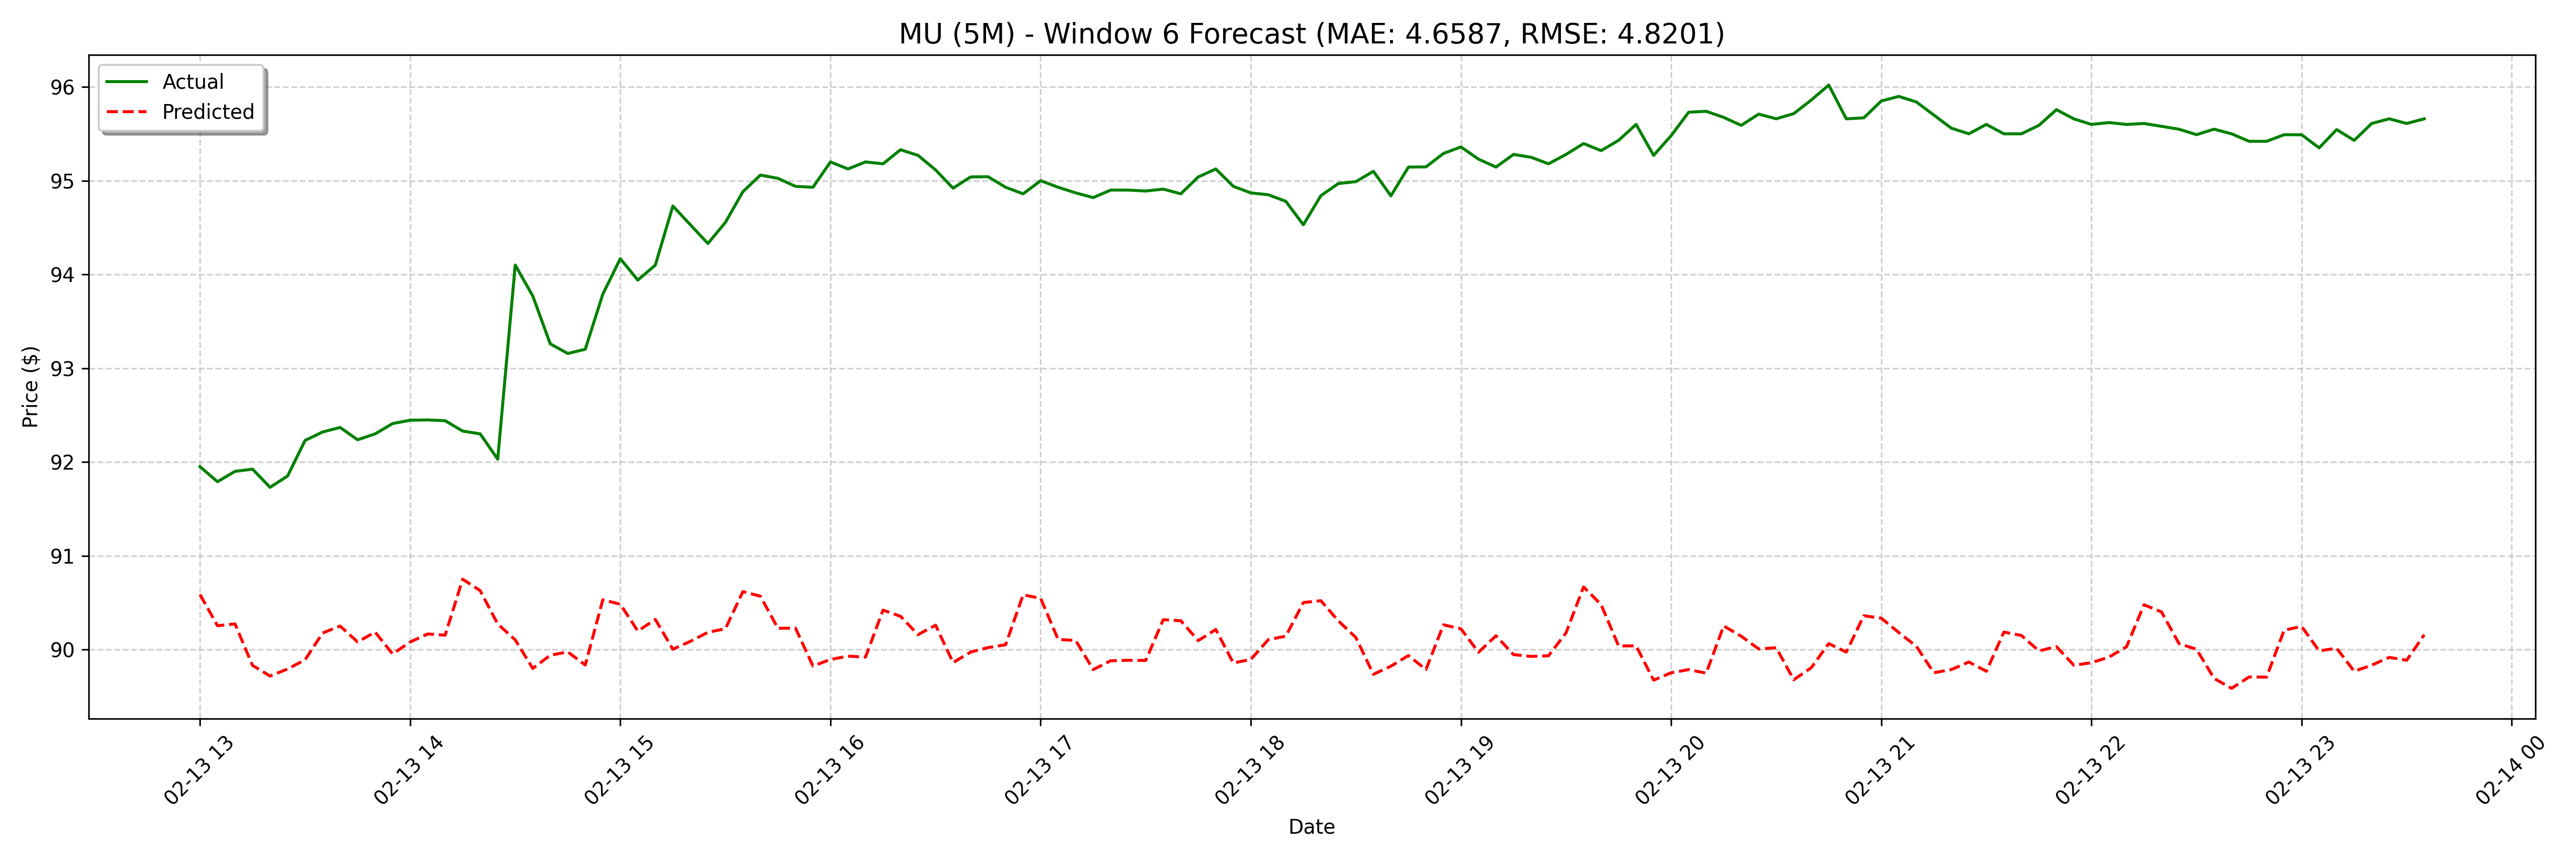

Data behind this chart, as committed beside it:
date, actual, forecast
2025-02-13 13:00:00, 91.95, 90.59
2025-02-13 13:05:00, 91.79, 90.25
2025-02-13 13:10:00, 91.9, 90.27
2025-02-13 13:15:00, 91.92, 89.83
2025-02-13 13:20:00, 91.73, 89.72
2025-02-13 13:25:00, 91.85, 89.79
2025-02-13 13:30:00, 92.23, 89.89
2025-02-13 13:35:00, 92.32, 90.18
2025-02-13 13:40:00, 92.37, 90.25
2025-02-13 13:45:00, 92.24, 90.08
2025-02-13 13:50:00, 92.3, 90.19
2025-02-13 13:55:00, 92.41, 89.95
2025-02-13 14:00:00, 92.45, 90.08
2025-02-13 14:05:00, 92.45, 90.17
2025-02-13 14:10:00, 92.44, 90.15
2025-02-13 14:15:00, 92.33, 90.75
2025-02-13 14:20:00, 92.3, 90.63
2025-02-13 14:25:00, 92.03, 90.27
2025-02-13 14:30:00, 94.1, 90.1
2025-02-13 14:35:00, 93.77, 89.8
2025-02-13 14:40:00, 93.26, 89.94
2025-02-13 14:45:00, 93.16, 89.97
2025-02-13 14:50:00, 93.2, 89.83
2025-02-13 14:55:00, 93.79, 90.53
2025-02-13 15:00:00, 94.17, 90.48
2025-02-13 15:05:00, 93.94, 90.2
2025-02-13 15:10:00, 94.1, 90.32
2025-02-13 15:15:00, 94.73, 90
2025-02-13 15:20:00, 94.53, 90.09
2025-02-13 15:25:00, 94.33, 90.18
2025-02-13 15:30:00, 94.56, 90.22
2025-02-13 15:35:00, 94.88, 90.62
2025-02-13 15:40:00, 95.06, 90.57
2025-02-13 15:45:00, 95.03, 90.23
2025-02-13 15:50:00, 94.94, 90.23
2025-02-13 15:55:00, 94.93, 89.82
2025-02-13 16:00:00, 95.2, 89.89
2025-02-13 16:05:00, 95.12, 89.93
2025-02-13 16:10:00, 95.2, 89.92
2025-02-13 16:15:00, 95.18, 90.42
2025-02-13 16:20:00, 95.33, 90.35
2025-02-13 16:25:00, 95.27, 90.16
2025-02-13 16:30:00, 95.11, 90.26
2025-02-13 16:35:00, 94.92, 89.86
2025-02-13 16:40:00, 95.04, 89.97
2025-02-13 16:45:00, 95.04, 90.02
2025-02-13 16:50:00, 94.93, 90.05
2025-02-13 16:55:00, 94.86, 90.58
2025-02-13 17:00:00, 95.0, 90.55
2025-02-13 17:05:00, 94.93, 90.11
2025-02-13 17:10:00, 94.87, 90.1
2025-02-13 17:15:00, 94.82, 89.79
2025-02-13 17:20:00, 94.9, 89.88
2025-02-13 17:25:00, 94.9, 89.89
2025-02-13 17:30:00, 94.89, 89.88
2025-02-13 17:35:00, 94.91, 90.32
2025-02-13 17:40:00, 94.86, 90.31
2025-02-13 17:45:00, 95.04, 90.1
2025-02-13 17:50:00, 95.12, 90.21
2025-02-13 17:55:00, 94.94, 89.86
... 68 more rows
